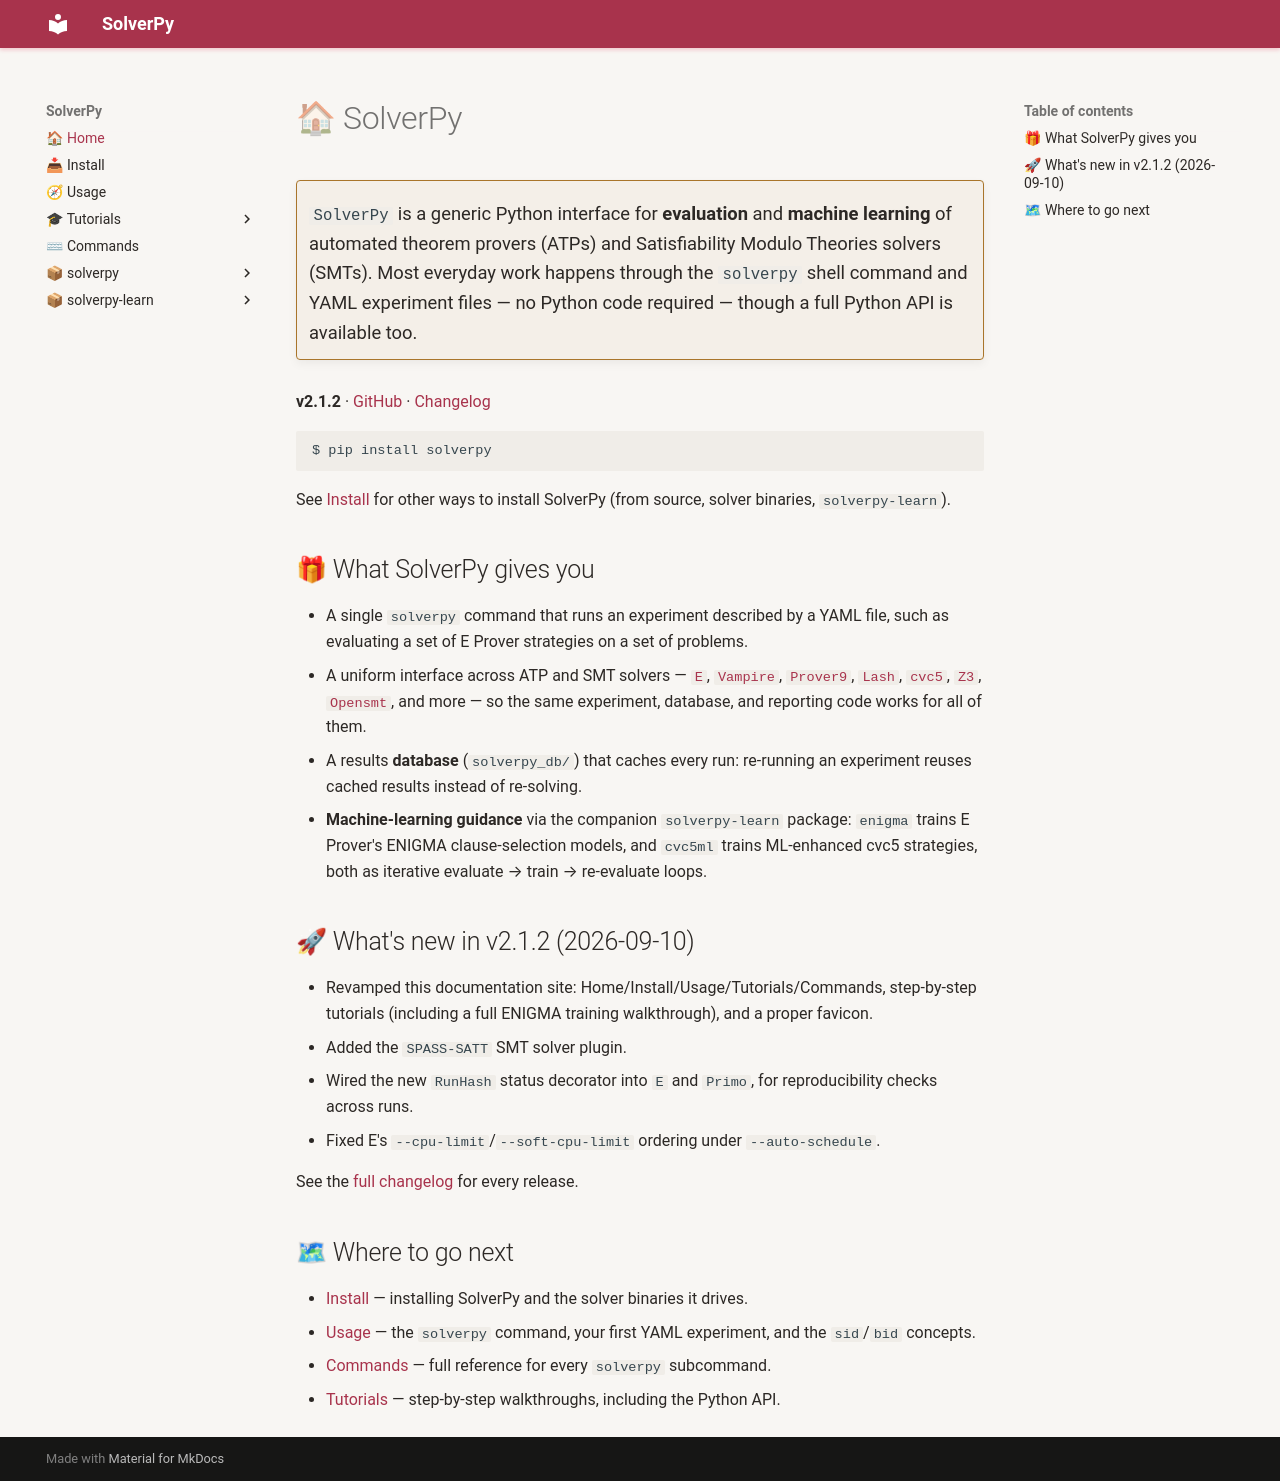

repository: cbboyan/solverpy · page: index.html · generator: mkdocs

# 🏠 SolverPy

!!! quote intro ""
    `SolverPy` is a generic Python interface for **evaluation** and **machine
    learning** of automated theorem provers (ATPs) and Satisfiability Modulo
    Theories solvers (SMTs). Most everyday work happens through the
    `solverpy` shell command and YAML experiment files — no Python code
    required — though a full Python API is available too.

**v2.1.2** · [GitHub](https://github.com/cbboyan/solverpy) · [Changelog](https://github.com/cbboyan/solverpy/blob/main/CHANGELOG.md)

```sh
$ pip install solverpy
```

See [Install](install.md) for other ways to install SolverPy (from source,
solver binaries, `solverpy-learn`).

## 🎁 What SolverPy gives you

- A single `solverpy` command that runs an experiment described by a YAML
  file, such as evaluating a set of E Prover strategies on a set of problems.
- A uniform interface across ATP and SMT solvers — [`E`][solverpy.solver.atp.eprover],
  [`Vampire`][solverpy.solver.atp.vampire], [`Prover9`][solverpy.solver.atp.prover9],
  [`Lash`][solverpy.solver.atp.lash], [`cvc5`][solverpy.solver.smt.cvc5],
  [`Z3`][solverpy.solver.smt.z3], [`Opensmt`][solverpy.solver.smt.opensmt], and
  more — so the same experiment, database, and reporting code works for all
  of them.
- A results **database** (`solverpy_db/`) that caches every run: re-running
  an experiment reuses cached results instead of re-solving.
- **Machine-learning guidance** via the companion `solverpy-learn` package:
  `enigma` trains E Prover's ENIGMA clause-selection models, and `cvc5ml`
  trains ML-enhanced cvc5 strategies, both as iterative evaluate → train →
  re-evaluate loops.

## 🚀 What's new in v2.1.2 (2026-09-10)

- Revamped this documentation site: Home/Install/Usage/Tutorials/Commands,
  step-by-step tutorials (including a full ENIGMA training walkthrough),
  and a proper favicon.
- Added the `SPASS-SATT` SMT solver plugin.
- Wired the new `RunHash` status decorator into `E` and `Primo`, for
  reproducibility checks across runs.
- Fixed E's `--cpu-limit`/`--soft-cpu-limit` ordering under `--auto-schedule`.

See the [full changelog](https://github.com/cbboyan/solverpy/blob/main/CHANGELOG.md) for every release.

## 🗺 Where to go next

- [Install](install.md) — installing SolverPy and the solver binaries it drives.
- [Usage](usage.md) — the `solverpy` command, your first YAML experiment, and the `sid`/`bid` concepts.
- [Commands](commands.md) — full reference for every `solverpy` subcommand.
- [Tutorials](tutorials/eval-eprover.md) — step-by-step walkthroughs, including the Python API.
